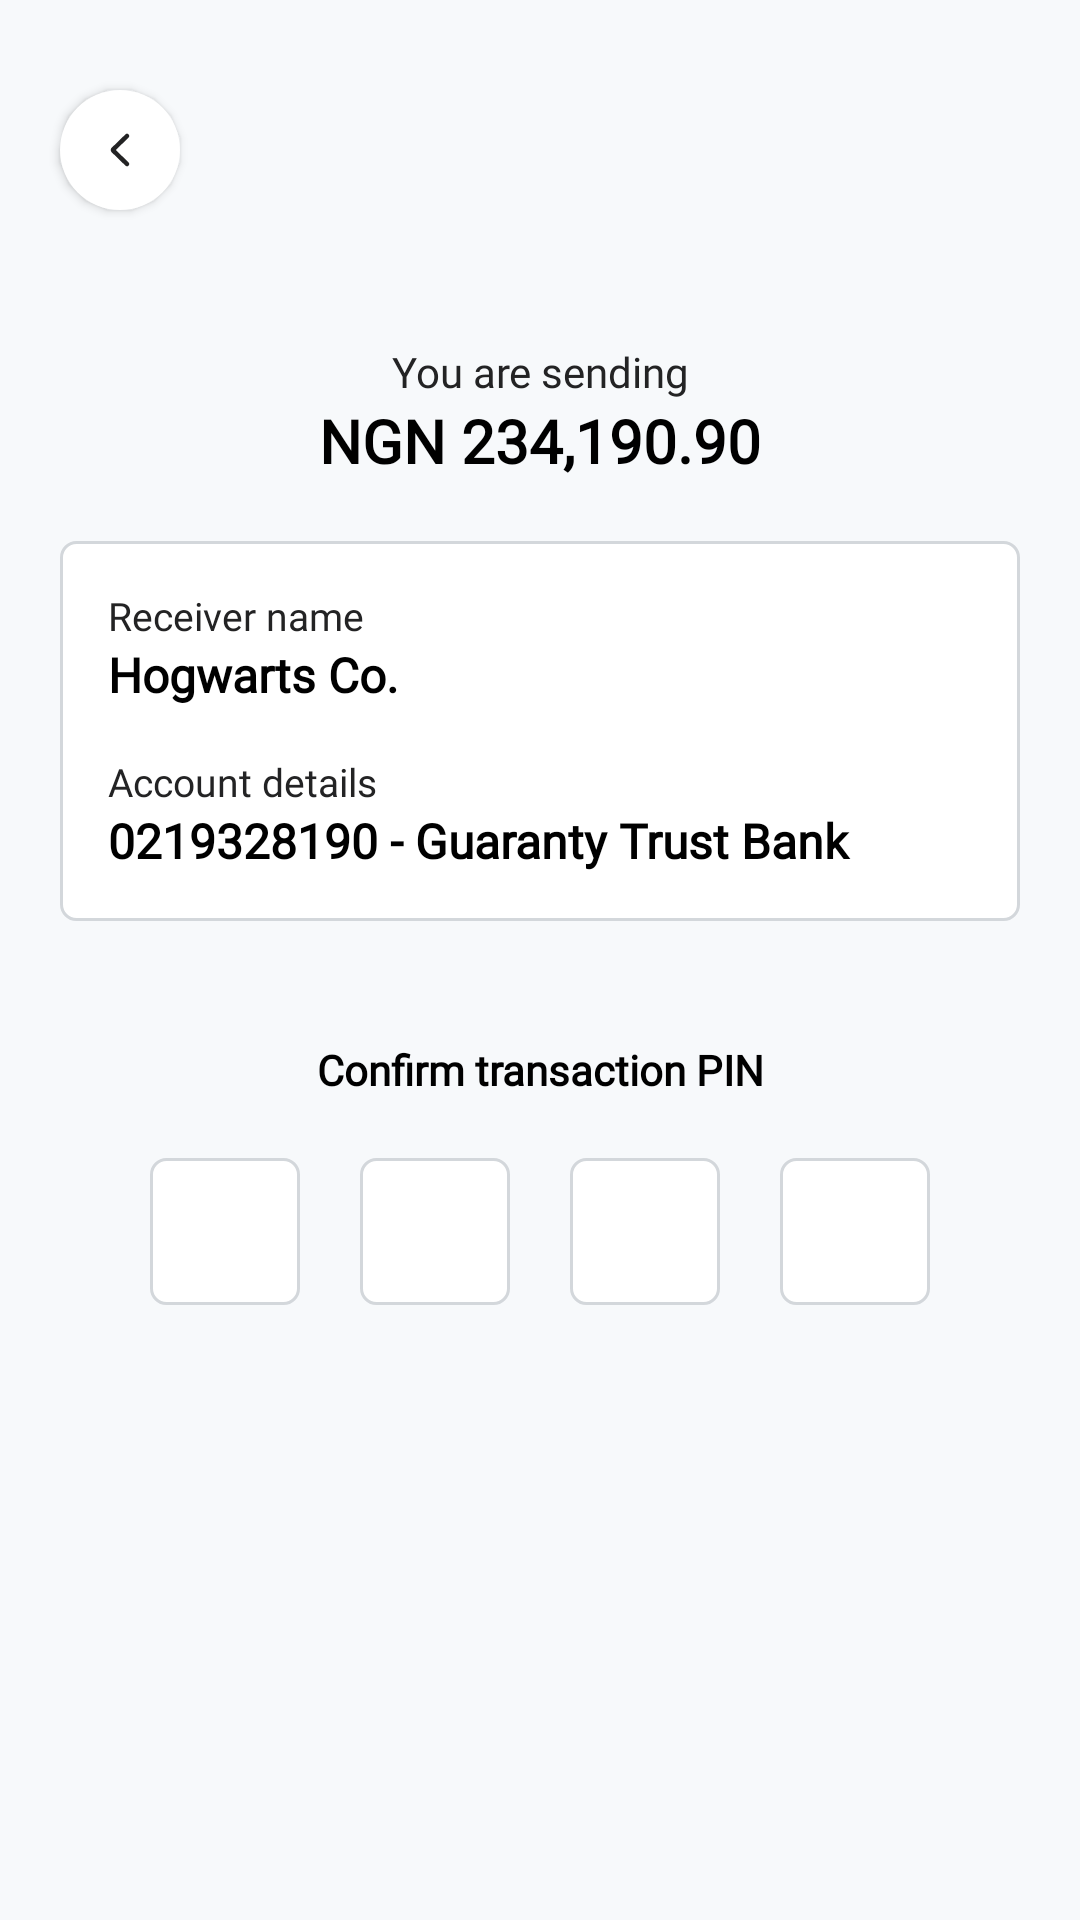

Layout XML and referenced resources for this Android screen:
<!-- AndroidManifest.xml: application theme Theme.VPDMoney -->
<!-- res/layout/fragment_confirm.xml -->
<?xml version="1.0" encoding="utf-8"?>
<layout xmlns:tools="http://schemas.android.com/tools"
    xmlns:android="http://schemas.android.com/apk/res/android"
    xmlns:app="http://schemas.android.com/apk/res-auto">
    <androidx.constraintlayout.widget.ConstraintLayout
        android:layout_width="match_parent"
        android:layout_height="match_parent"
        tools:context=".views.send.ConfirmFragment"
        android:background="#F7F9FB">

        <ImageView
            android:id="@+id/nav_btn"
            android:layout_width="40dp"
            android:layout_height="40dp"
            android:layout_marginStart="20dp"
            android:layout_marginTop="30dp"
            android:background="@drawable/circular_white"
            android:elevation="2dp"
            android:scaleType="centerInside"
            android:src="@drawable/nav_icon"
            app:layout_constraintStart_toStartOf="parent"
            app:layout_constraintTop_toTopOf="parent" />

        <TextView
            android:id="@+id/textView13"
            android:layout_width="wrap_content"
            android:layout_height="wrap_content"
            android:layout_marginTop="20dp"
            android:fontFamily="@font/poppinsmedium"
            android:text="Confirm your transfer"
            android:textColor="@color/black"
            android:textFontWeight="600"
            android:textSize="18sp"
            android:visibility="invisible"
            app:layout_constraintStart_toStartOf="@+id/nav_btn"
            app:layout_constraintTop_toBottomOf="@+id/nav_btn" />

        <TextView
            android:id="@+id/textView15"
            android:layout_width="0dp"
            android:layout_height="wrap_content"
            android:fontFamily="@font/poppinsregular"
            android:gravity="center"
            android:text="You are sending"
            android:textColor="@color/sub_header_text_color"
            android:textSize="14sp"
            app:layout_constraintEnd_toEndOf="parent"
            app:layout_constraintStart_toStartOf="parent"
            app:layout_constraintTop_toBottomOf="@+id/textView13" />

        <TextView
            android:id="@+id/amount"
            android:layout_width="0dp"
            android:layout_height="wrap_content"
            android:fontFamily="@font/poppinsmedium"
            android:gravity="center"
            android:text="NGN 234,190.90"
            android:textColor="@color/black"
            android:textFontWeight="600"
            android:textSize="20sp"
            app:layout_constraintEnd_toEndOf="parent"
            app:layout_constraintStart_toStartOf="parent"
            app:layout_constraintTop_toBottomOf="@+id/textView15" />

        <androidx.constraintlayout.widget.ConstraintLayout
            android:id="@+id/constraintLayout3"
            android:layout_width="match_parent"
            android:layout_height="wrap_content"
            android:layout_marginStart="20dp"
            android:layout_marginTop="20dp"
            android:layout_marginEnd="20dp"
            android:background="@drawable/edit_box"
            app:layout_constraintEnd_toEndOf="parent"
            app:layout_constraintHorizontal_bias="0.0"
            app:layout_constraintStart_toStartOf="parent"
            app:layout_constraintTop_toBottomOf="@+id/amount">

            <TextView
                android:id="@+id/textView17"
                android:layout_width="wrap_content"
                android:layout_height="wrap_content"
                android:layout_marginStart="16dp"
                android:layout_marginTop="16dp"
                android:fontFamily="@font/poppinsregular"
                android:text="Receiver name"
                android:textColor="@color/sub_header_text_color"
                android:textFontWeight="500"
                android:textSize="13sp"
                app:layout_constraintStart_toStartOf="parent"
                app:layout_constraintTop_toTopOf="parent" />

            <TextView
                android:id="@+id/account_num_edt"
                android:layout_width="0dp"
                android:layout_height="wrap_content"
                android:layout_marginEnd="16dp"
                android:layout_marginBottom="16dp"
                android:fontFamily="@font/poppinsmedium"
                android:text="0219328190 - Guaranty Trust Bank"
                android:textColor="@color/black"
                android:textFontWeight="600"
                android:textSize="16sp"
                app:layout_constraintBottom_toBottomOf="parent"
                app:layout_constraintEnd_toEndOf="parent"
                app:layout_constraintStart_toStartOf="@+id/textView19"
                app:layout_constraintTop_toBottomOf="@+id/textView19" />

            <TextView
                android:id="@+id/receiver_name"
                android:layout_width="0dp"
                android:layout_height="wrap_content"
                android:layout_marginEnd="16dp"
                android:fontFamily="@font/poppinsmedium"
                android:text="Hogwarts Co."
                android:textColor="@color/black"
                android:textFontWeight="600"
                android:textSize="16sp"
                app:layout_constraintEnd_toEndOf="parent"
                app:layout_constraintStart_toStartOf="@+id/textView17"
                app:layout_constraintTop_toBottomOf="@+id/textView17" />

            <TextView
                android:id="@+id/textView19"
                android:layout_width="wrap_content"
                android:layout_height="wrap_content"
                android:layout_marginTop="16dp"
                android:fontFamily="@font/poppinsregular"
                android:text="Account details"
                android:textColor="@color/sub_header_text_color"
                android:textFontWeight="500"
                android:textSize="13sp"
                app:layout_constraintStart_toStartOf="@+id/receiver_name"
                app:layout_constraintTop_toBottomOf="@+id/receiver_name" />

        </androidx.constraintlayout.widget.ConstraintLayout>

        <TextView
            android:id="@+id/textView20"
            android:layout_width="0dp"
            android:layout_height="wrap_content"
            android:layout_marginTop="40dp"
            android:fontFamily="@font/poppinsregular"
            android:gravity="center"
            android:text="Confirm transaction PIN"
            android:textColor="@color/black"
            android:textFontWeight="600"
            app:layout_constraintEnd_toEndOf="parent"
            app:layout_constraintStart_toStartOf="parent"
            app:layout_constraintTop_toBottomOf="@+id/constraintLayout3" />

        <LinearLayout
            android:id="@+id/codeLayout"
            android:layout_width="match_parent"
            android:layout_height="wrap_content"
            android:layout_marginStart="30dp"
            android:layout_marginTop="20dp"
            android:layout_marginEnd="30dp"
            android:orientation="horizontal"
            app:layout_constraintEnd_toEndOf="parent"
            app:layout_constraintStart_toStartOf="parent"
            app:layout_constraintTop_toBottomOf="@+id/textView20">

            <EditText
                android:id="@+id/digit1"
                android:layout_width="0dp"
                android:layout_height="wrap_content"
                android:layout_marginEnd="20dp"
                android:layout_marginStart="20dp"
                android:layout_weight="1"
                android:background="@drawable/edit_box"
                android:focusable="true"
                android:focusableInTouchMode="true"
                android:inputType="numberPassword"
                android:maxLength="1"
                android:maxLines="1"
                android:padding="15dp"
                android:fontFamily="@font/poppinsregular"
                android:textSize="14sp"
                android:textAlignment="center"
                android:textColor="@color/black" />

            <EditText
                android:id="@+id/digit2"
                android:layout_width="0dp"
                android:layout_height="wrap_content"
                android:layout_marginEnd="20dp"

                android:layout_weight="1"
                android:background="@drawable/edit_box"
                android:focusable="true"
                android:focusableInTouchMode="true"
                android:imeOptions="actionDone"
                android:inputType="numberPassword"
                android:maxLength="1"
                android:maxLines="1"
                android:padding="15dp"
                android:textSize="14sp"
                android:fontFamily="@font/poppinsregular"
                android:textAlignment="center"
                android:textColor="@color/black" />

            <EditText
                android:id="@+id/digit3"
                android:layout_width="0dp"
                android:layout_height="wrap_content"
                android:layout_marginEnd="20dp"
                android:layout_weight="1"
                android:background="@drawable/edit_box"
                android:focusable="true"
                android:focusableInTouchMode="true"
                android:imeOptions="actionDone"
                android:inputType="numberPassword"
                android:maxLength="1"
                android:maxLines="1"
                android:padding="15dp"
                android:textSize="14sp"
                android:fontFamily="@font/poppinsregular"
                android:textAlignment="center"
                android:textColor="@color/black" />

            <EditText
                android:id="@+id/digit4"
                android:layout_width="0dp"
                android:layout_height="wrap_content"
                android:layout_weight="1"
                android:layout_marginEnd="20dp"
                android:background="@drawable/edit_box"
                android:focusable="true"
                android:textSize="14sp"
                android:fontFamily="@font/poppinsregular"
                android:focusableInTouchMode="true"
                android:imeOptions="actionDone"
                android:inputType="numberPassword"
                android:maxLength="1"
                android:maxLines="1"
                android:padding="15dp"
                android:textAlignment="center"
                android:textColor="@color/black" />

        </LinearLayout>

    </androidx.constraintlayout.widget.ConstraintLayout>
</layout>
<!-- resources referenced by this layout -->
<resources>
  <color name="black">#FF000000</color>
  <color name="sub_header_text_color">#232324</color>
  <!-- drawable circular_white (drawable) -->
  <?xml version="1.0" encoding="utf-8"?>
  <selector xmlns:android="http://schemas.android.com/apk/res/android"
      >
      <item>
      <shape android:shape="oval">
  
          
          <gradient android:startColor="#FFFFFF"
              android:centerColor="#FFFFFF"
              android:endColor="#FFFFFF"
              android:angle="270"/>
  
  
  
  
  
      </shape>
  </item>
  
  </selector>
  <!-- drawable edit_box (drawable) -->
  <?xml version="1.0" encoding="utf-8"?>
  <selector xmlns:android="http://schemas.android.com/apk/res/android">
      <item>
          <shape android:shape="rectangle">
  
              
              <gradient android:startColor="#FFFFFF"
                  android:centerColor="#FFFFFF"
                  android:endColor="#FFFFFF"
                  android:angle="270"/>
              <corners
                  android:radius="5dp"/>
              <stroke android:color="#D3D7DB"
                  android:width="1dp"/>
  
          </shape>
      </item>
  </selector>
  <!-- drawable nav_icon (drawable) -->
  <vector xmlns:android="http://schemas.android.com/apk/res/android"
      android:width="8dp"
      android:height="12dp"
      android:viewportWidth="8"
      android:viewportHeight="12">
    <path
        android:pathData="M6.333,10.667L1.76,6.22C1.731,6.191 1.707,6.157 1.691,6.119C1.675,6.081 1.667,6.041 1.667,6C1.667,5.959 1.675,5.919 1.691,5.881C1.707,5.843 1.731,5.809 1.76,5.78L6.333,1.333"
        android:strokeLineJoin="round"
        android:strokeWidth="1.5"
        android:fillColor="#00000000"
        android:strokeColor="#232324"
        android:strokeLineCap="round"/>
  </vector>
  <style name="Theme.VPDMoney" parent="Theme.MaterialComponents.Light.NoActionBar">
          
          <item name="colorPrimary">@color/purple_500</item>
          <item name="colorPrimaryVariant">@color/purple_700</item>
          <item name="colorOnPrimary">@color/white</item>
          
          <item name="colorSecondary">@color/teal_200</item>
          <item name="colorSecondaryVariant">@color/teal_700</item>
          <item name="colorOnSecondary">@color/black</item>
          
          <item name="android:statusBarColor">?attr/colorPrimaryVariant</item>
          
      </style>
  <color name="purple_500">#0076B5</color>
  <color name="purple_700">#0076B5</color>
  <color name="white">#FFFFFFFF</color>
  <color name="teal_200">#FF03DAC5</color>
  <color name="teal_700">#FF018786</color>
</resources>
